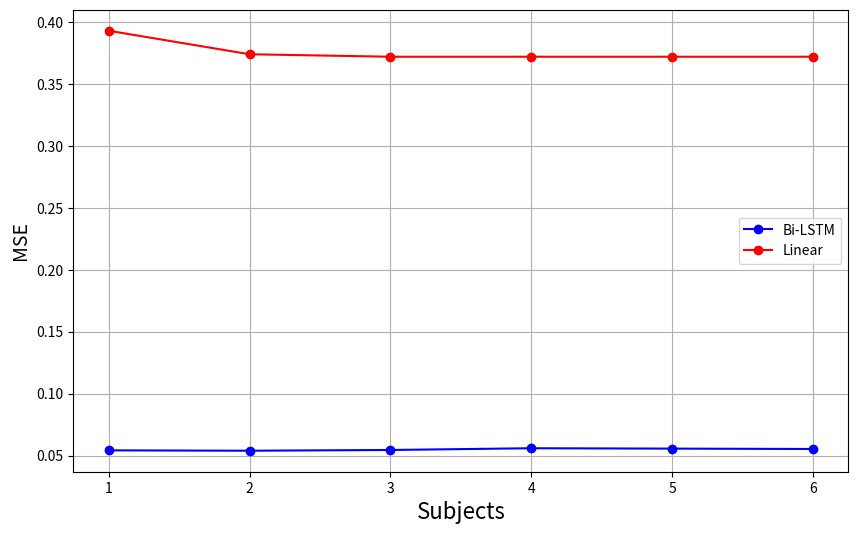

Here is the Python script that generated this plot:
#%%
import os 
import numpy as np 
import pandas as pd 


def perm_test(xs, ys, nmc):
    
    """_summary_
    
    Permutation test:
    The null hypothesis is that both results
    come from the same distribution 
    
    
    xs =  Results from one experiment
    ys = Results from a different experiment 
    
    nmc = number of permutations  

    Returns:
        int _type_: P-value 
    """
    n, k = len(xs), 0
    diff = np.abs(np.mean(xs) - np.mean(ys))
    zs = np.concatenate([xs, ys])
    list_diff=np.empty(nmc)
    for j in range(nmc):
        np.random.shuffle(zs)
        list_diff[j]=np.abs(np.mean(zs[:n]) - np.mean(zs[n:]))

    ll = len(list_diff[list_diff>diff])
    p_value = (ll+1)/1000
    print("P-value: ", p_value)
    return  p_value 


permutations = 999

###########Oirignal onset [48] and window size [10]################## 
### Between category experiment [results] ####

linear_model_bc = [0.57,0.49,0.52,0.44,0.57,0.56,0.50]
bilstm_model_bc= [0.51,0.56,0.61,0.52,0.54,0.55,0.44]
#bilstm_model_bc= [0.9,0.88,0.78,0.99,0.96,0.92,0.79]

p_value_bc = perm_test(linear_model_bc, bilstm_model_bc,permutations)

###within category experiment  [results] ###

linear_model_wc = [0.55,0.48,0.57,0.51,0.50,0.50,0.45]
bilstm_model_wc=  [0.49,0.58,0.63,0.57,0.57,0.55,0.48]

p_value_wc = perm_test(linear_model_wc, bilstm_model_wc,permutations)

###Leave two out experiment [results]###
linear_model_lo= [0.57,0.47,0.52,0.55,0.55,0.49,0.48]
bilstm_model_lo= [0.40,0.56,0.56,0.56,0.6,0.49,0.44]

p_value_lo = perm_test(linear_model_lo, bilstm_model_lo,permutations)



# %%
import matplotlib.pyplot as plt

Subjects = [1, 2, 3, 4, 5, 6]
bi_results = [0.0542, 0.0539, 0.0545, 0.0559, 0.0556, 0.0553]
linear_results = [0.393,0.374,0.372,0.372,0.372,0.372]

plt.figure(figsize=(10, 6))
plt.plot(Subjects, bi_results, marker='o', linestyle='-', color='b')
plt.plot(Subjects, linear_results, marker='o', linestyle='-', color='r')
plt.xlabel('Subjects',fontsize=16)
plt.ylabel('MSE',fontsize=14)
plt.grid(True)
plt.legend(['Bi-LSTM', 'Linear'])
plt.show()
# %%
